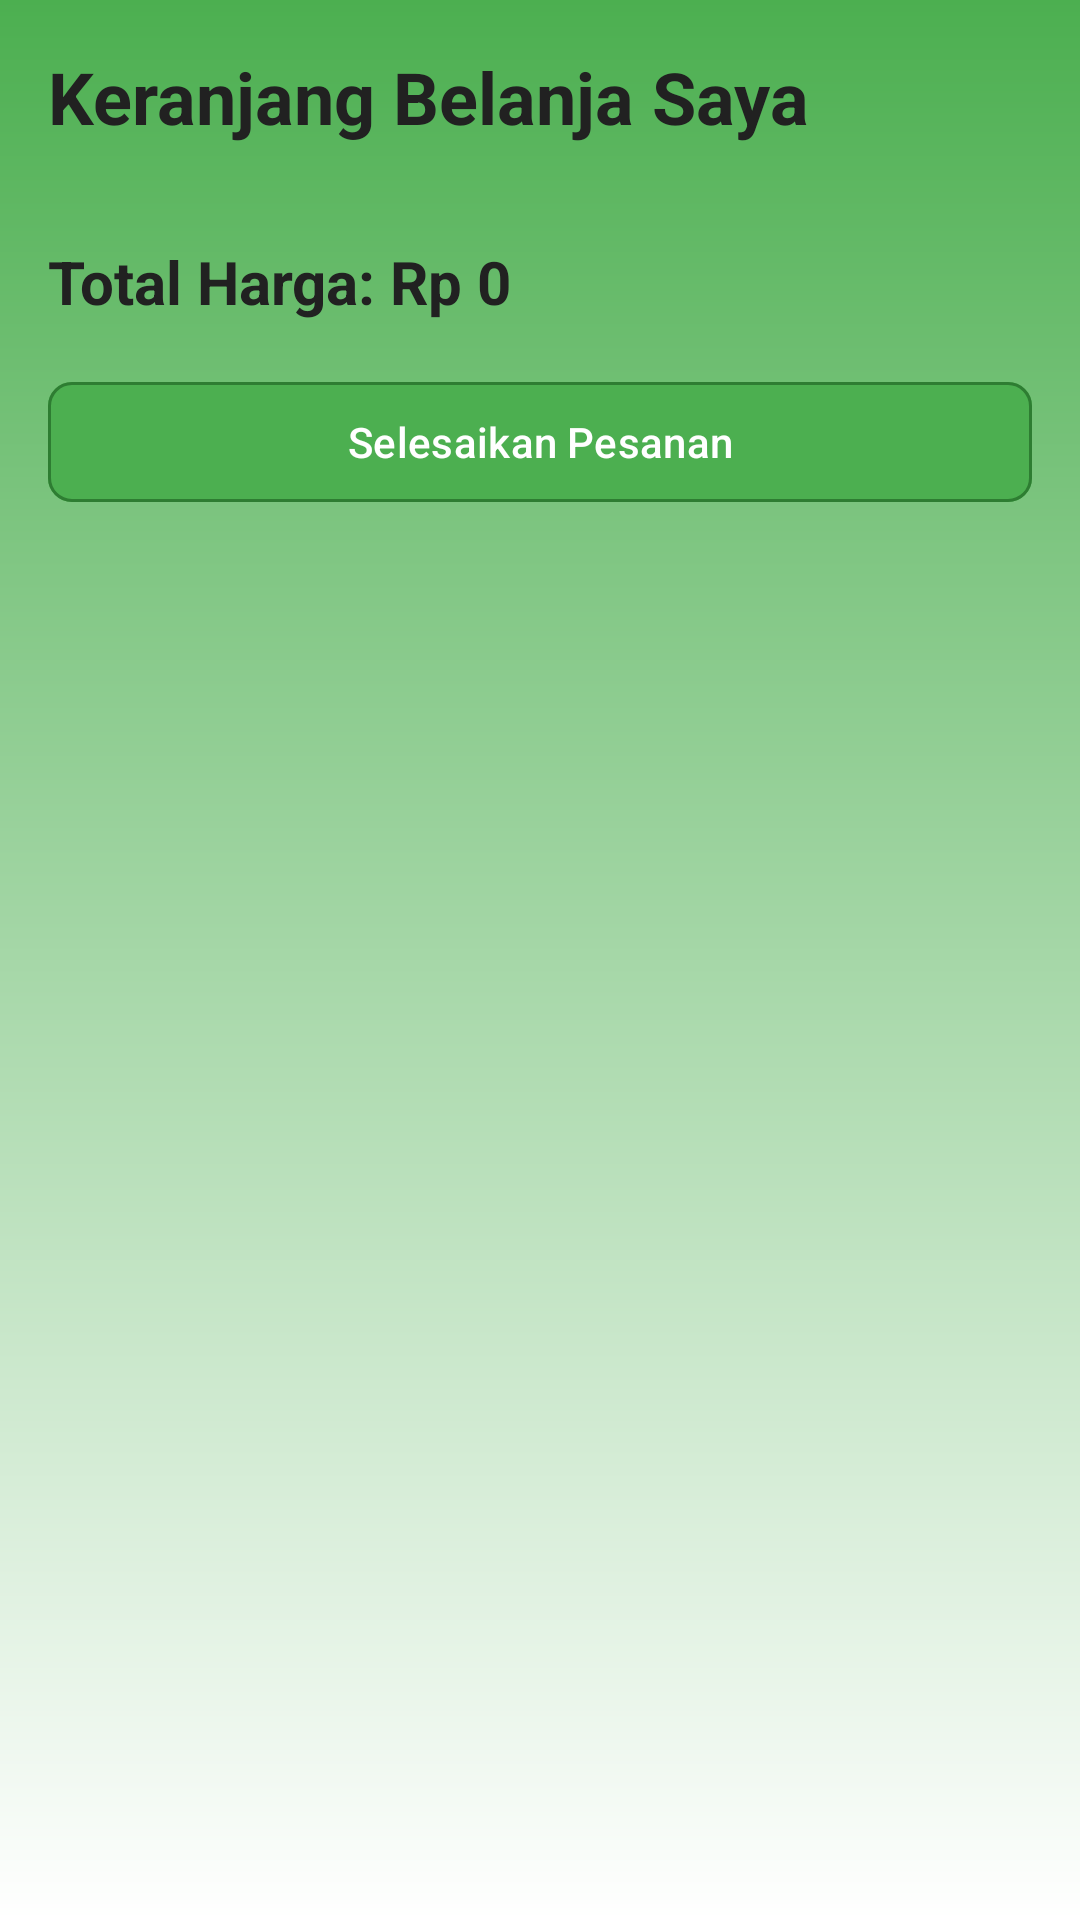

Layout XML and referenced resources for this Android screen:
<!-- AndroidManifest.xml: application theme Theme.BakoelJamu -->
<!-- res/layout/fragment_cart.xml -->
<ScrollView xmlns:android="http://schemas.android.com/apk/res/android"
    xmlns:app="http://schemas.android.com/apk/res-auto"
    android:layout_width="match_parent"
    android:layout_height="match_parent"
    android:background="@drawable/background_gradient">

    <LinearLayout
        android:layout_width="match_parent"
        android:layout_height="wrap_content"
        android:orientation="vertical"
        android:padding="16dp">

        <com.google.android.material.textview.MaterialTextView
            android:id="@+id/textViewCartTitle"
            android:layout_width="wrap_content"
            android:layout_height="wrap_content"
            android:text="Keranjang Belanja Saya"
            android:textSize="24sp"
            android:textStyle="bold"
            android:textColor="@color/primary_text_color"
            android:layout_marginBottom="16dp" />

        <com.google.android.material.textview.MaterialTextView
            android:id="@+id/textViewEmptyCart"
            android:layout_width="wrap_content"
            android:layout_height="wrap_content"
            android:text="Belum ada barang, silahkan berbelanja"
            android:textSize="18sp"
            android:visibility="gone"
            android:layout_gravity="center"
            android:textColor="?android:attr/textColorPrimary" />

        <androidx.recyclerview.widget.RecyclerView
            android:id="@+id/recyclerViewCart"
            android:layout_width="match_parent"
            android:layout_height="0dp"
            android:layout_weight="1" />

        <com.google.android.material.textview.MaterialTextView
            android:id="@+id/textViewTotalPrice"
            android:layout_width="wrap_content"
            android:layout_height="wrap_content"
            android:text="Total Harga: Rp 0"
            android:textSize="20sp"
            android:textStyle="bold"
            android:textColor="@color/primary_text_color"
            android:layout_marginTop="16dp" />

        <com.google.android.material.button.MaterialButton
            android:id="@+id/buttonCheckout"
            android:layout_width="match_parent"
            android:layout_height="wrap_content"
            android:text="Selesaikan Pesanan"
            android:layout_marginTop="16dp"
            app:backgroundTint="@color/primary_green"
            app:cornerRadius="8dp"
            app:strokeColor="@color/secondary_dark_green"
            app:strokeWidth="1dp" />

    </LinearLayout>
</ScrollView>
<!-- resources referenced by this layout -->
<resources>
  <color name="primary_green">#4CAF50</color>
  <color name="primary_text_color">#212121</color>
  <color name="secondary_dark_green">#2E7D32</color>
  <!-- drawable background_gradient (drawable) -->
  <?xml version="1.0" encoding="utf-8"?>
  <layer-list xmlns:android="http://schemas.android.com/apk/res/android">
      <item>
          <shape android:shape="rectangle">
              <gradient
                  android:startColor="@color/primary_green"
              android:endColor="@color/white"
              android:angle="1"/>
          </shape>
      </item>
  </layer-list>
  <style name="Theme.BakoelJamu" parent="Base.Theme.BakoelJamu" />
  <color name="white">#FFFFFFFF</color>
  <style name="Base.Theme.BakoelJamu" parent="Theme.Material3.DayNight.NoActionBar">
          <item name="colorPrimary">@color/primary_green</item>
          <item name="colorPrimaryVariant">@color/secondary_dark_green</item>
          <item name="colorAccent">@color/accent_light_green</item>
          <item name="android:colorBackground">@color/white</item>
          <item name="android:navigationBarColor">@color/natural_brown</item>
          <item name="android:statusBarColor">@color/secondary_dark_green</item>
      </style>
  <color name="accent_light_green">#81C784</color>
  <color name="natural_brown">#8D6E63</color>
</resources>
